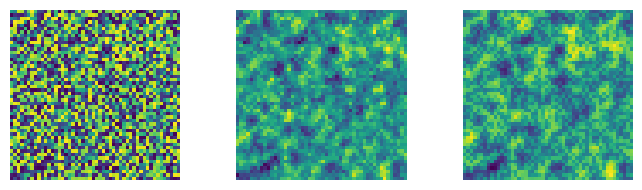

Python code for this plot:
import numpy as np
import scipy.stats as stats
import scipy.linalg as la
from scipy.sparse import csr_array, kron, eye_array
import matplotlib.pyplot as plt
import sys

n = 50

img = np.random.normal(127, 63, (n,n)).astype(np.int8)
img = img.reshape((-1,1))
print("image generated")

x = np.linspace(0, n, n)
y = stats.norm.pdf(x, loc=0, scale=1) 
y /= np.sum(y)
y = y.astype(np.float32)
print("kernel generated")

Ax = la.toeplitz(y)
print("toeplitz generated")
Ax = csr_array(Ax)
print("toeplitz sparsed")
Ay = Ax.copy()
A = kron(Ax,Ay)
A.eliminate_zeros()
A.sum_duplicates()
print("kronecker product complete. Displaying.")

b = A@img
b = b + np.random.normal(0, 25, b.shape)

alpha = 0.6
restored = (A@A + alpha * eye_array(n*n, dtype=np.float32)) @ img

fig, axs = plt.subplots(1, 3)
fig.set_dpi(300)
fig.set_size_inches(7,2)
axs[0].imshow(img.reshape((n,n)))
axs[1].imshow(b.reshape((n,n)))
axs[2].imshow(restored.reshape((n,n)))
for ax in axs:
    ax.axis(False)
fig.tight_layout()
plt.show()

# plt.imshow(img.reshape((n,n)))
# plt.show()

# plt.imshow(b.reshape((n,n)))
# plt.show()

# plt.imshow(restored.reshape(n,n))
# plt.show()
